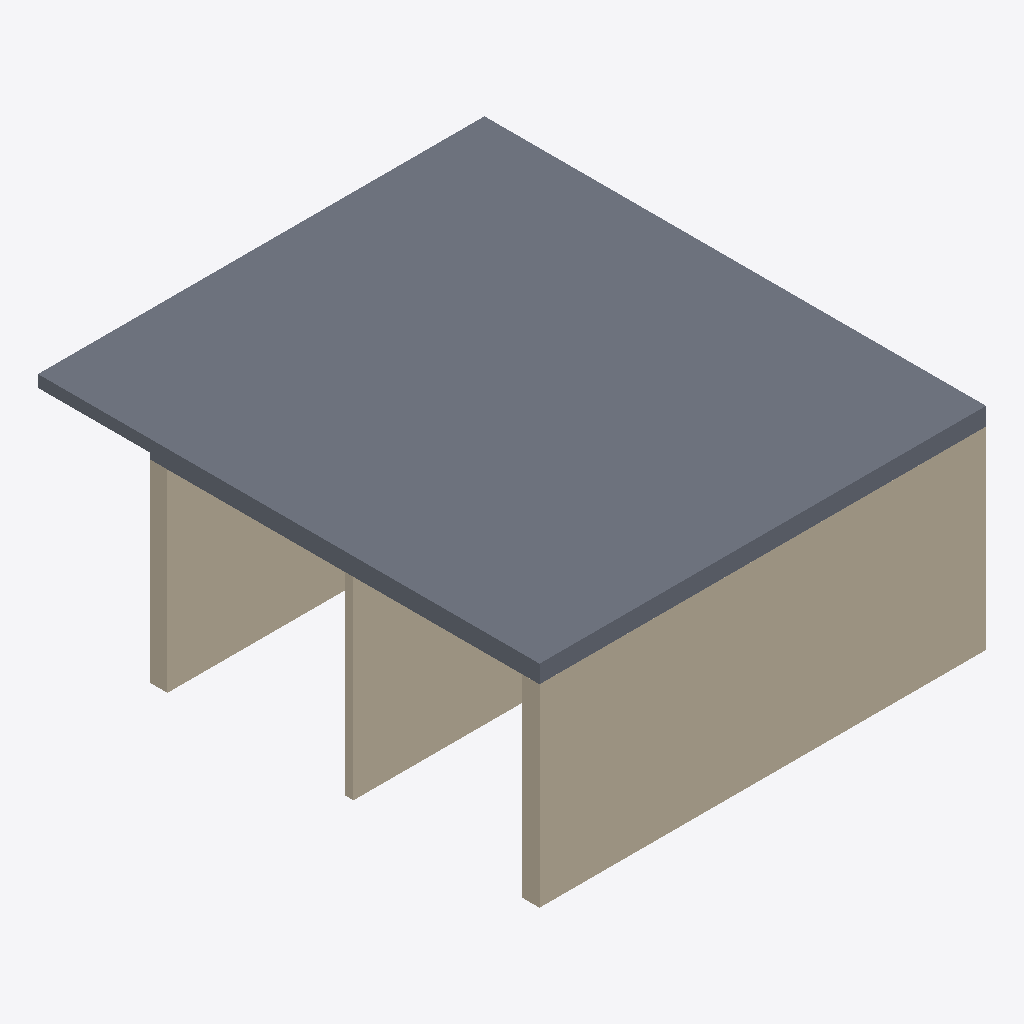
Isometric view of an IFC building model (IFC-SPF (STEP), schema IFC4, length unit metre), seen from the south-west, elements coloured by IFC class (only those large enough to see are counted): 4 walls (beige), 2 slabs (grey).
Extent 6.0 m × 6.7 m × 2.8 m (x, y, z). Storeys (1): EG at 0.00 m. Elements (7): 5 IfcWall, 2 IfcSlab.

HEADER;
FILE_DESCRIPTION(('ViewDefinition [DesignTransferView]','Timber Junction v2'),'2;1');
FILE_NAME('model-v2.ifc','2026-11-13T00:00:00',(''),(''),'','Timber Junction generate.py','');
FILE_SCHEMA(('IFC4'));
ENDSEC;
DATA;
#30=IFCPROJECT('0PeJeDeMDHLAopSJ2OVI6D',#5,'Timber Junction',$,$,$,$,(#24),#11);
#32=IFCSITE('1DjhF5denV3PPnn4C4vs6D',#5,'Site',$,$,#31,$,$,.ELEMENT.,$,$,$,$,$);
#34=IFCBUILDING('3mr82Ba49RCfCxAxiP9Ixc',#5,'Building',$,$,#33,$,$,.ELEMENT.,$,$,$);
#36=IFCBUILDINGSTOREY('26qALsilrMefbzSsOoLq6v',#5,'EG',$,$,#35,$,$,.ELEMENT.,0.0);
#174=IFCSLAB('1DeckeUeberEGStabil001',#5,'Decke über EG',$,$,#167,#173,$,.FLOOR.);
#109=IFCWALL('2WandW1aNeuTeilstueckA',#5,'Wand 1.1',$,$,#102,#108,$,.STANDARD.);
#184=IFCSLAB('2BalkonplatteGanz00001',#5,'Balkonplatte',$,$,#177,#183,$,.FLOOR.);
#122=IFCWALL('2WandW1bNeuTeilstueckB',#5,'Wand 1.2',$,$,#115,#121,$,.STANDARD.);
#135=IFCWALL('2WandW2NeuNurNeueGuid2',#5,'Wand 2',$,$,#128,#134,$,.STANDARD.);
#148=IFCWALL('1WandW3InnenwandStabil',#5,'Wand 3',$,$,#141,#147,$,.STANDARD.);
ENDSEC;
